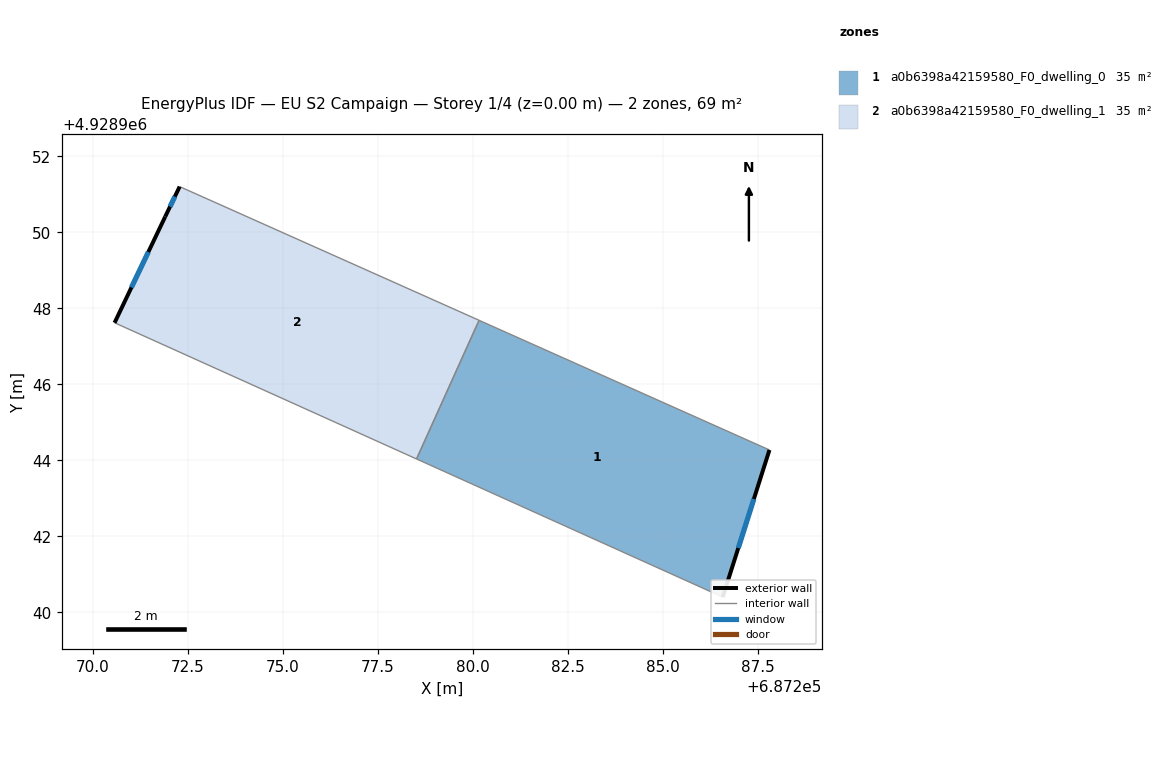
=== STOREY PLAN SPEC (per zone: floor XY polygon, exterior-wall plan segments, windows/doors) ===
zone 1: a0b6398a42159580_F0_dwelling_0  (34.6 m²)
  floor: (687287.80, 4928944.28) (687286.57, 4928940.40) (687278.52, 4928944.04) (687280.16, 4928947.69)
  exterior wall: (687286.57, 4928940.40) – (687287.80, 4928944.28)  [4.1 m]
    window: (687286.98, 4928941.69) – (687287.39, 4928942.98)  [1.4 m²]
  interior walls: 3
zone 2: a0b6398a42159580_F0_dwelling_1  (34.6 m²)
  floor: (687280.16, 4928947.69) (687278.52, 4928944.04) (687270.57, 4928947.62) (687271.90, 4928950.42) (687272.28, 4928951.21)
  exterior wall: (687271.90, 4928950.42) – (687270.57, 4928947.62)  [3.1 m]
    window: (687271.46, 4928949.48) – (687271.01, 4928948.55)  [1.0 m²]
  exterior wall: (687272.28, 4928951.21) – (687271.90, 4928950.42)  [0.9 m]
    window: (687272.16, 4928950.94) – (687272.03, 4928950.68)  [0.3 m²]
  interior walls: 3

=== DERIVED (storey summary) ===
Building: EU S2 Campaign
Storey: 1 of 4  (floor level z = 0.00 m)
Storey gross floor area: 69.2 m²
Zones on this storey: 2
  - a0b6398a42159580_F0_dwelling_0: floor 34.6 m²; exterior wall 4.1 m (12.2 m²); 1 window(s) 1.4 m²; WWR 11.1%
  - a0b6398a42159580_F0_dwelling_1: floor 34.6 m²; exterior wall 4.0 m (11.9 m²); 2 window(s) 1.3 m²; WWR 11.1%
Zone adjacency (shared interzone walls):
  - a0b6398a42159580_F0_dwelling_0 ↔ a0b6398a42159580_F0_dwelling_1